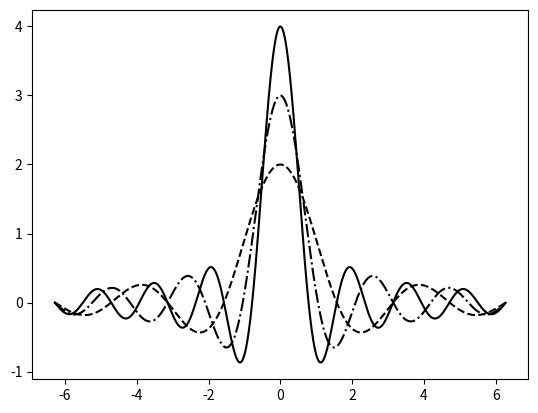

The matplotlib source for this figure:
import matplotlib.pyplot as plt
import numpy as np

x = np.arange(-2*np.pi, 2*np.pi, 0.01)
y1 = np.sin(2*x)/x
y2 = np.sin(3*x)/x
y3 = np.sin(4*x)/x

plt.plot(x, y1, 'k--')
plt.plot(x, y2, 'k-.')
plt.plot(x, y3, 'k')
plt.show()
